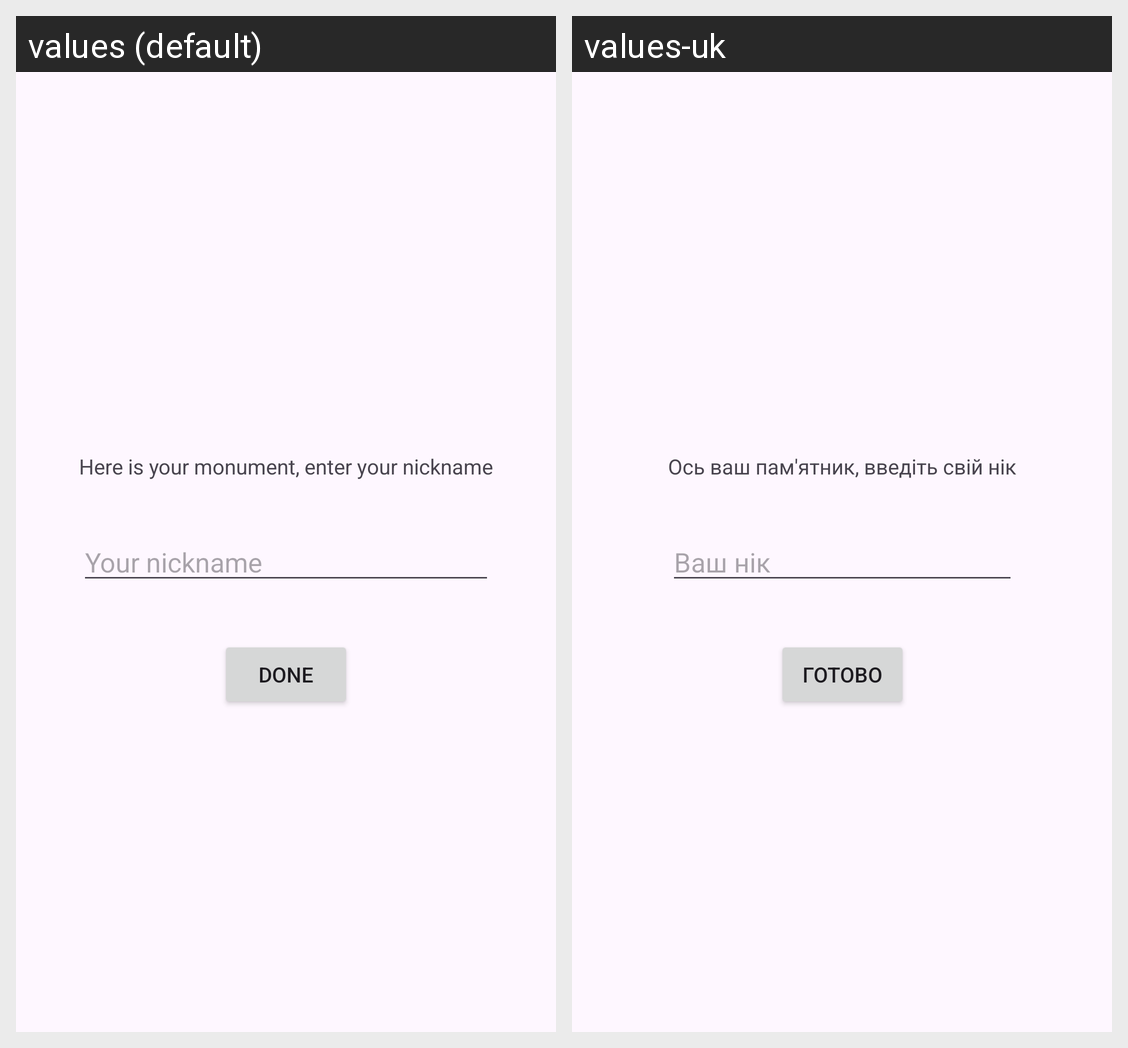

Locale-by-locale string values for the Android screen shown in this grid:
Android screen res/layout/activity_ripactivity.xml rendered under 2 locales, left to right: values (default), values-uk. Device: Nexus 5 (rendered at 1080×1920; each locale shown at half size, 540×960, under a caption strip naming it); theme Theme.Click_Projeck.
Strings drawn on this screen, with the default value and each locale's value (text and hints the layout hard-codes, and strings that could not be matched under every locale, appear in the picture but are not listed):

input_name
  values: Here is your monument, enter your nickname
  values-uk: Ось ваш пам'ятник, введіть свій нік

input_name_pole
  values: Your nickname
  values-uk: Ваш нік

bt_done
  values: Done
  values-uk: Готово
